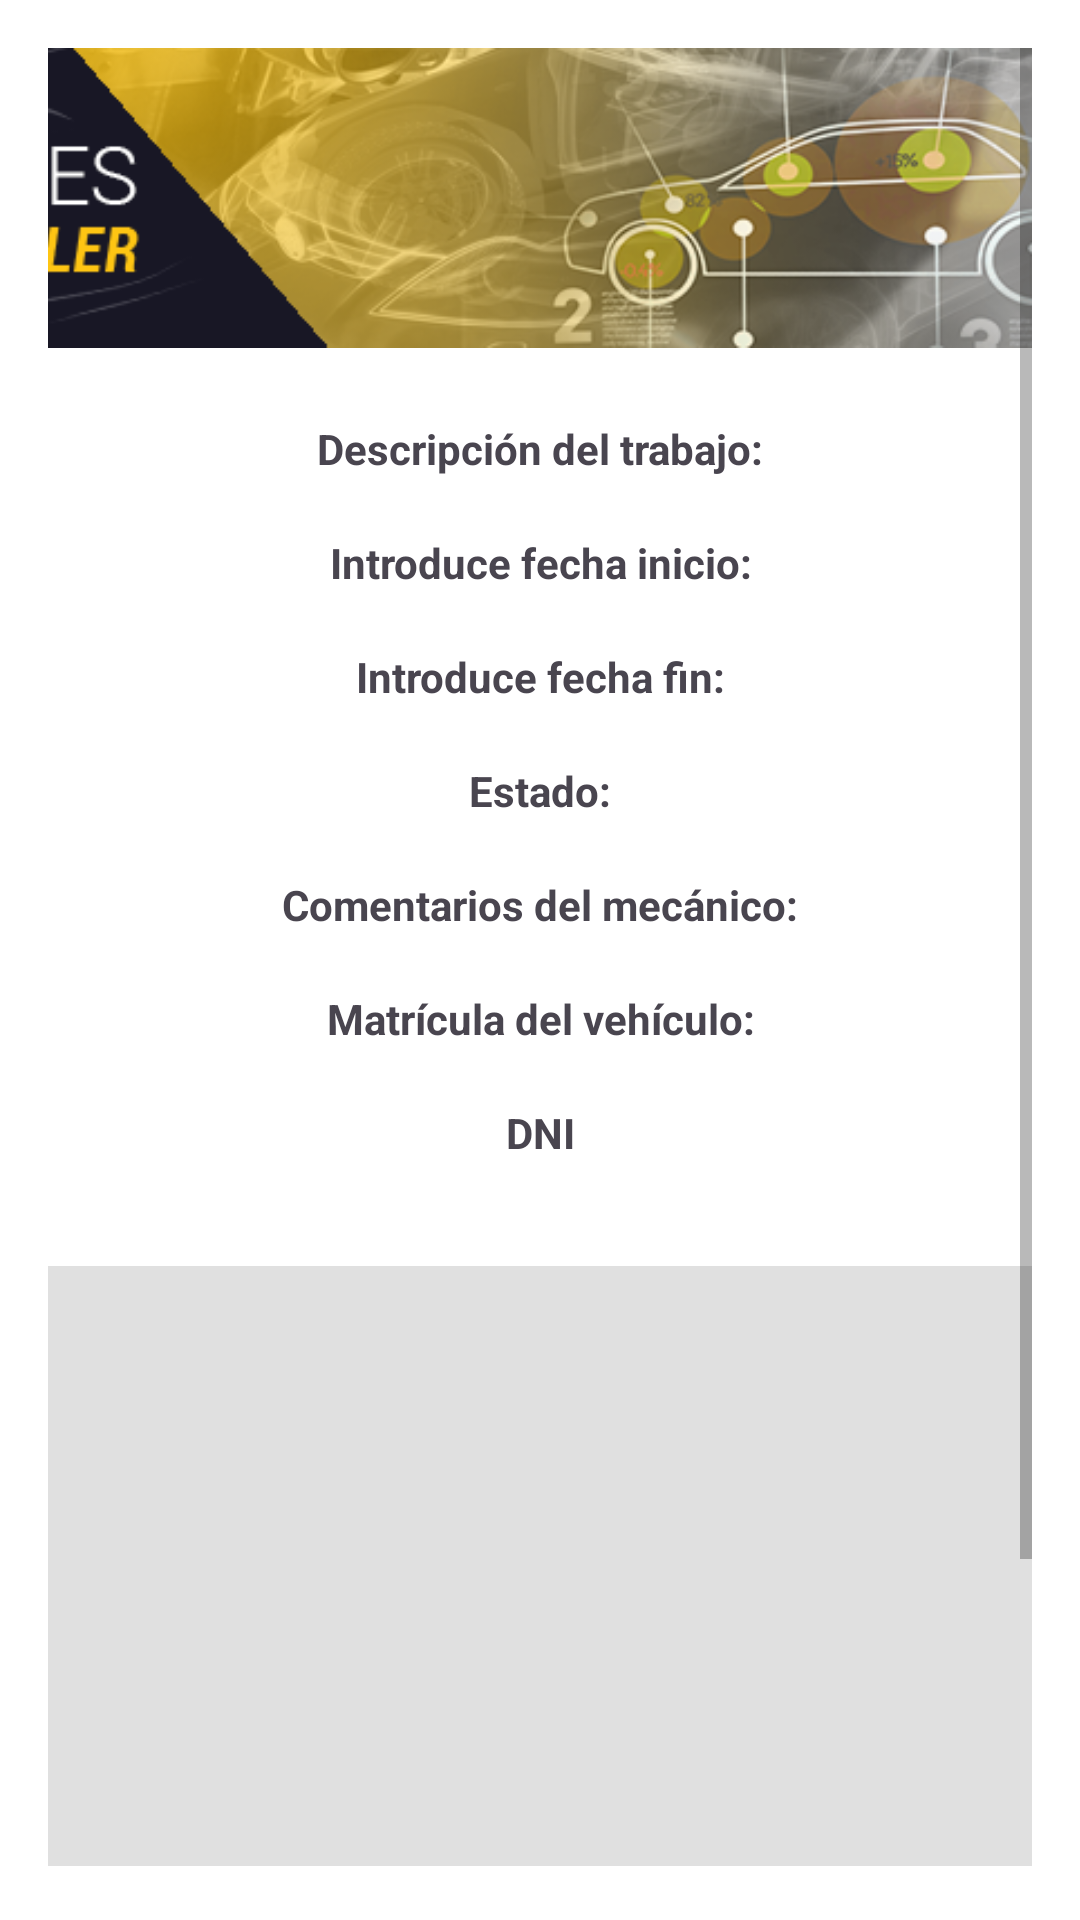

Layout XML and referenced resources for this Android screen:
<!-- AndroidManifest.xml: application theme Theme.CarTaller -->
<!-- res/layout/fragment_jobs_detail.xml -->
<?xml version="1.0" encoding="utf-8"?>
<androidx.constraintlayout.widget.ConstraintLayout
    xmlns:android="http://schemas.android.com/apk/res/android"
    xmlns:app="http://schemas.android.com/apk/res-auto"
    android:layout_width="match_parent"
    android:layout_height="match_parent"
    android:background="@color/white"
    android:padding="16dp">

    <ScrollView
        android:id="@+id/scrollView"
        android:layout_width="0dp"
        android:layout_height="0dp"
        app:layout_constraintTop_toTopOf="parent"
        app:layout_constraintBottom_toBottomOf="parent"
        app:layout_constraintStart_toStartOf="parent"
        app:layout_constraintEnd_toEndOf="parent">

        <LinearLayout
            android:orientation="vertical"
            android:layout_width="match_parent"
            android:layout_height="wrap_content"
            android:gravity="center_horizontal">

            <ImageView
                android:id="@+id/headerImage"
                android:layout_width="match_parent"
                android:layout_height="100dp"
                android:scaleType="centerCrop"
                android:src="@drawable/cabecera_clientes"
                android:layout_marginBottom="24dp"
                android:contentDescription="@string/icon_job" />

            <TextView android:text="@string/hint_job_description"
                android:textStyle="bold"
                android:gravity="center"
                android:layout_width="match_parent"
                android:layout_height="wrap_content"/>

            <TextView android:id="@+id/textViewDescription"
                android:gravity="center"
                android:layout_width="match_parent"
                android:layout_height="wrap_content"/>

            <TextView android:text="@string/hint_start_date"
                android:textStyle="bold"
                android:gravity="center"
                android:layout_width="match_parent"
                android:layout_height="wrap_content"/>

            <TextView android:id="@+id/textViewStartDate"
                android:gravity="center"
                android:layout_width="match_parent"
                android:layout_height="wrap_content"/>

            <TextView android:text="@string/hint_end_date"
                android:textStyle="bold"
                android:gravity="center"
                android:layout_width="match_parent"
                android:layout_height="wrap_content"/>

            <TextView android:id="@+id/textViewEndDate"
                android:gravity="center"
                android:layout_width="match_parent"
                android:layout_height="wrap_content"/>

            <TextView android:text="@string/hint_status"
                android:textStyle="bold"
                android:gravity="center"
                android:layout_width="match_parent"
                android:layout_height="wrap_content"/>

            <TextView android:id="@+id/textViewStatus"
                android:gravity="center"
                android:layout_width="match_parent"
                android:layout_height="wrap_content"/>

            <TextView android:text="@string/hint_comments"
                android:textStyle="bold"
                android:gravity="center"
                android:layout_width="match_parent"
                android:layout_height="wrap_content"/>

            <TextView android:id="@+id/textViewComments"
                android:gravity="center"
                android:layout_width="match_parent"
                android:layout_height="wrap_content"/>

            <TextView android:text="@string/hint_license_plate"
                android:textStyle="bold"
                android:gravity="center"
                android:layout_width="match_parent"
                android:layout_height="wrap_content"/>

            <TextView android:id="@+id/textViewLicensePlate"
                android:gravity="center"
                android:layout_width="match_parent"
                android:layout_height="wrap_content"/>

            <TextView android:text="@string/hint_dni"
                android:textStyle="bold"
                android:gravity="center"
                android:layout_width="match_parent"
                android:layout_height="wrap_content"/>

            <TextView android:id="@+id/textViewDni"
                android:gravity="center"
                android:layout_width="match_parent"
                android:layout_height="wrap_content"/>

            <ImageView
                android:id="@+id/imageViewJob"
                android:layout_width="match_parent"
                android:layout_height="200dp"
                android:scaleType="centerCrop"
                android:adjustViewBounds="true"
                android:layout_marginTop="16dp"
                android:background="#e0e0e0" />

            <Button
                android:id="@+id/modifyJobButton"
                android:layout_width="match_parent"
                android:layout_height="wrap_content"
                android:text="@string/button_modify_job"
                android:layout_marginTop="16dp"
                android:backgroundTint="@color/yellow_cartaller"
                android:textColor="@color/black"
                android:textAllCaps="false"
                android:drawableLeft="@drawable/edit_32_negro"
                android:drawablePadding="8dp" />

            <Button
                android:id="@+id/deleteJobButton"
                android:layout_width="match_parent"
                android:layout_height="wrap_content"
                android:text="@string/button_delete_job"
                android:layout_marginTop="8dp"
                android:backgroundTint="@android:color/holo_red_dark"
                android:textColor="@android:color/white"
                android:textAllCaps="false"
                android:drawableLeft="@drawable/delete_32dp_blanco_md"
                android:drawablePadding="8dp" />

        </LinearLayout>
    </ScrollView>
</androidx.constraintlayout.widget.ConstraintLayout>
<!-- resources referenced by this layout -->
<resources>
  <color name="black">#000000</color>
  <color name="white">#FFFFFF</color>
  <color name="yellow_cartaller">#F4C430</color>
  <!-- drawable cabecera_clientes: png bitmap (drawable, 143492 bytes) -->
  <!-- drawable delete_32dp_blanco_md: png bitmap (drawable, 266 bytes) -->
  <!-- drawable edit_32_negro: png bitmap (drawable, 392 bytes) -->
  <string name="button_delete_job">ELIMINAR TRABAJO</string>
  <string name="button_modify_job">IR A ACTUALIZAR</string>
  <string name="hint_comments">Comentarios del mecánico:</string>
  <string name="hint_dni">DNI</string>
  <string name="hint_end_date">Introduce fecha fin:</string>
  <string name="hint_job_description">Descripción del trabajo:</string>
  <string name="hint_license_plate">Matrícula del vehículo:</string>
  <string name="hint_start_date">Introduce fecha inicio:</string>
  <string name="hint_status">Estado:</string>
  <string name="icon_job">Icono reparacion</string>
  <style name="Theme.CarTaller" parent="Base.Theme.CarTaller" />
  <style name="Base.Theme.CarTaller" parent="Theme.Material3.DayNight.NoActionBar">
          
          
           
          <item name="colorPrimary">@color/yellow_cartaller</item>
          <item name="colorOnPrimary">@color/black</item>
  
          <item name="colorSecondary">#1B1B1B</item>
          <item name="colorOnSecondary">#FFFFFF</item>
  
          <item name="android:statusBarColor">@color/yellow_cartaller</item>
          <item name="android:navigationBarColor">#FFFFFF</item>
  
          
          <item name="android:colorButtonNormal">#FFD400</item>
          <item name="android:textColorPrimary">#000000</item>
  
          
          <item name="colorControlNormal">@color/hint_gray</item>  
          <item name="colorControlActivated">@color/yellow_cartaller</item> 
  
  
      </style>
  <color name="hint_gray">#88000000</color>
</resources>
